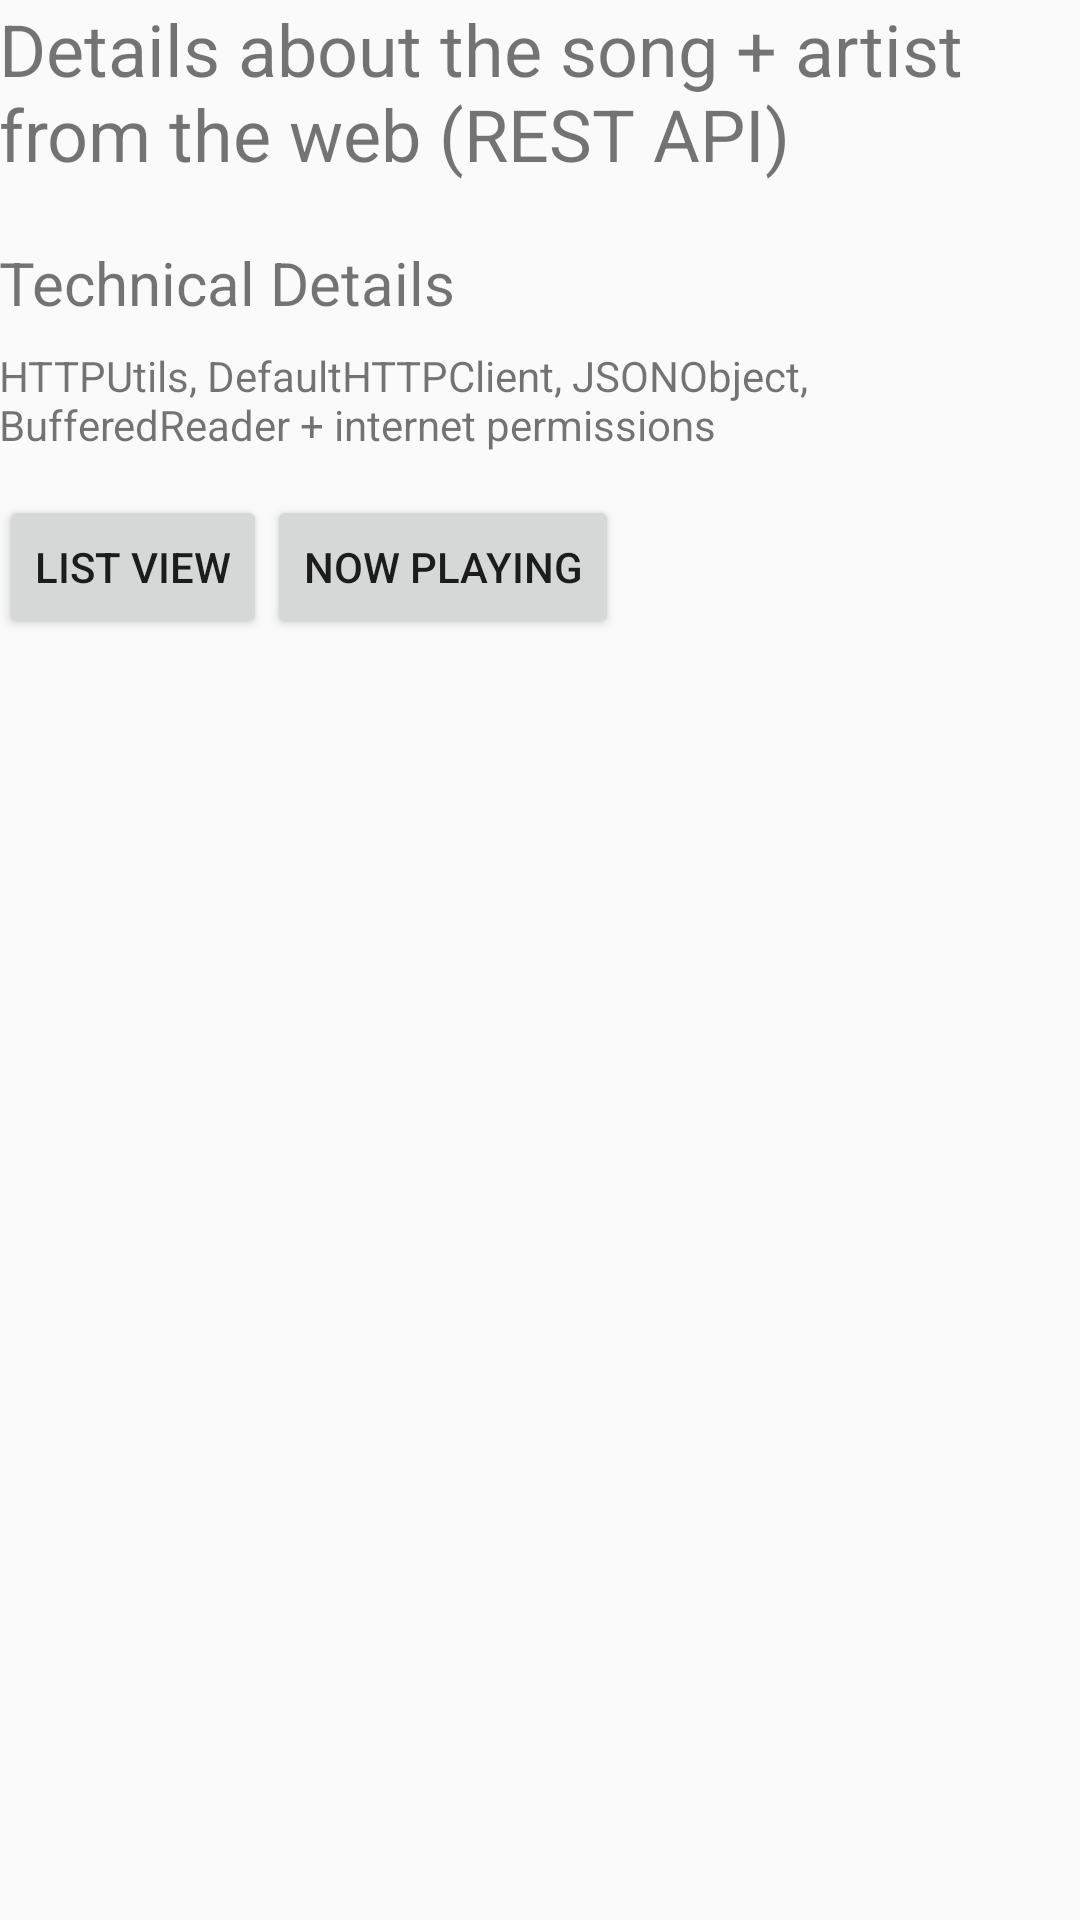

Here is an Android app screen rendered from its layout file. Give the layout XML and the strings, colors and styles it references.
<!-- AndroidManifest.xml: application theme AppTheme -->
<!-- res/layout/activity_song_details.xml -->
<?xml version="1.0" encoding="utf-8"?>
<LinearLayout
    xmlns:android="http://schemas.android.com/apk/res/android"
    xmlns:tools="http://schemas.android.com/tools"
    android:layout_width="match_parent"
    android:layout_height="match_parent"
    android:orientation="vertical"
    android:paddingBottom="@dimen/activity_vertical_margin"
    android:paddingLeft="@dimen/activity_horizontal_margin"
    android:paddingRight="@dimen/activity_horizontal_margin"
    android:paddingTop="@dimen/activity_vertical_margin"
    tools:context="cool.superfcking.apps.musicplayer.SongDetails" >

    <LinearLayout
        android:layout_width="wrap_content"
        android:layout_height="wrap_content"
        android:orientation="vertical">

        <TextView
            android:layout_width="wrap_content"
            android:layout_height="wrap_content"
            android:text="@string/screen_songdetails"
            style="@style/ScreenText" />

        <TextView
            android:layout_width="wrap_content"
            android:layout_height="wrap_content"
            android:text="@string/howto_heading"
            style="@style/HowToHeading" />

        <TextView
            android:layout_width="wrap_content"
            android:layout_height="wrap_content"
            android:text="@string/howto_songdetails"
            style="@style/HowToText" />

    </LinearLayout>

    <LinearLayout
        android:layout_width="match_parent"
        android:layout_height="match_parent" >

        <Button
            android:layout_width="wrap_content"
            android:layout_height="wrap_content"
            android:id="@+id/listView"
            android:text="@string/button_listView" />

        <Button
            android:layout_width="wrap_content"
            android:layout_height="wrap_content"
            android:id="@+id/nowPlaying"
            android:text="@string/button_nowplaying" />

    </LinearLayout>

</LinearLayout>
<!-- resources referenced by this layout -->
<resources>
  <string name="button_listView">List View</string>
  <string name="button_nowplaying">Now Playing</string>
  <string name="howto_heading">Technical Details</string>
  <string name="howto_songdetails">
          HTTPUtils, DefaultHTTPClient, JSONObject, BufferedReader + internet permissions
      </string>
  <string name="screen_songdetails">Details about the song + artist from the web (REST API)</string>
  <style name="HowToHeading">
          <item name="android:textSize">20sp</item>
          <item name="android:paddingBottom">8dp</item>
      </style>
  <style name="HowToText">
          <item name="android:textSize">14sp</item>
          <item name="android:paddingBottom">14dp</item>
      </style>
  <style name="ScreenText">
          <item name="android:textSize">24sp</item>
          <item name="android:paddingBottom">20dp</item>
      </style>
  <style name="AppTheme" parent="Theme.AppCompat.Light.DarkActionBar">
          
          <item name="colorPrimary">@color/colorPrimary</item>
          <item name="colorPrimaryDark">@color/colorPrimaryDark</item>
          <item name="colorAccent">@color/colorAccent</item>
      </style>
  <!-- not gathered from this repository: default colours our renderer supplied (Android Studio template values) -->
  <color name="colorPrimary">#FF6200EE</color>
  <color name="colorPrimaryDark">#FF3700B3</color>
  <color name="colorAccent">#FF03DAC5</color>
</resources>
